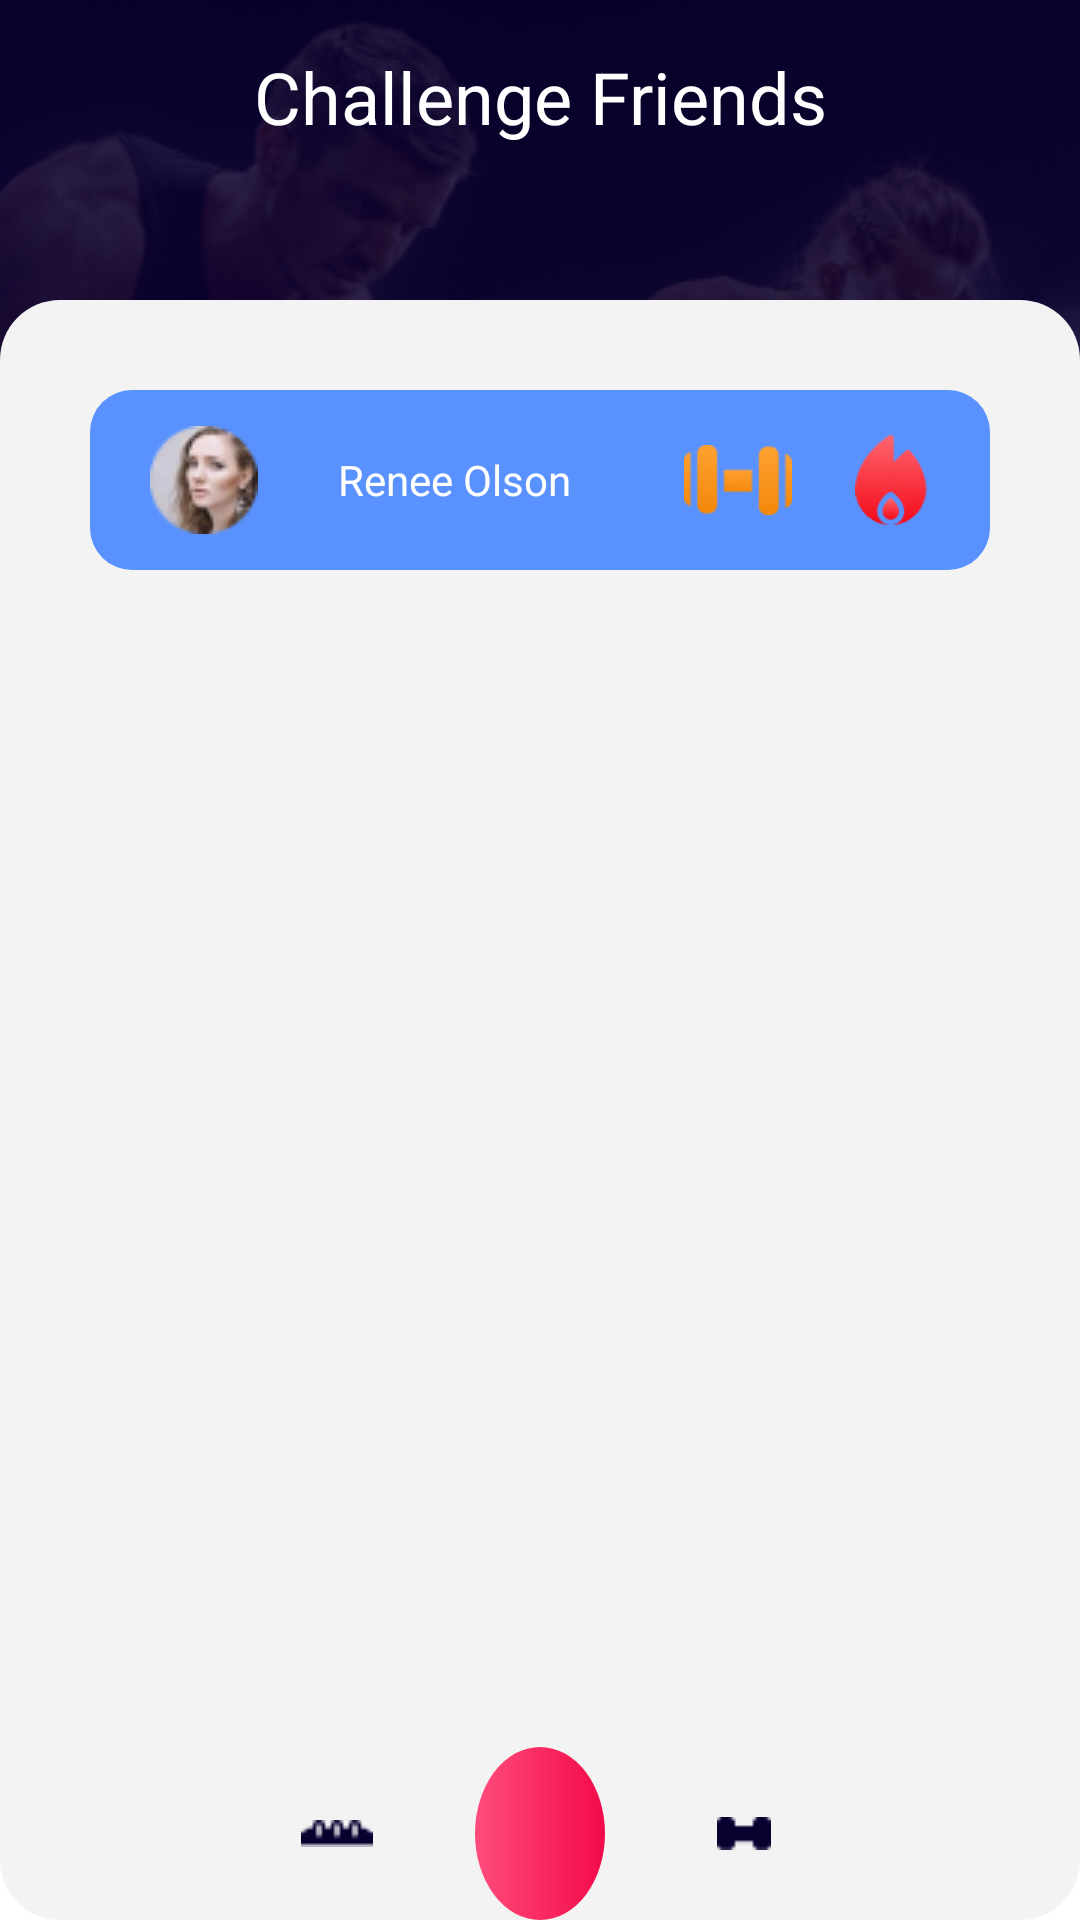

Here is an Android app screen rendered from its layout file. Give the layout XML and the strings, colors and styles it references.
<!-- AndroidManifest.xml: application theme Theme.AndroidProject1 -->
<!-- res/layout/compete_fragment.xml -->
<?xml version="1.0" encoding="utf-8"?>
<androidx.constraintlayout.widget.ConstraintLayout xmlns:android="http://schemas.android.com/apk/res/android"
    xmlns:app="http://schemas.android.com/apk/res-auto"
    xmlns:tools="http://schemas.android.com/tools"
    android:layout_width="match_parent"
    android:layout_height="match_parent">

    <ImageView
        android:id="@+id/image"
        android:layout_width="match_parent"
        android:layout_height="0dp"
        android:background="#090030"
        android:scaleType="centerCrop"
        android:src="@drawable/background_image"
        app:layout_constraintEnd_toEndOf="parent"
        app:layout_constraintHorizontal_bias="0.0"
        app:layout_constraintStart_toStartOf="parent"
        app:layout_constraintTop_toTopOf="parent"
        app:layout_constraintVertical_bias="0.0" />

    <TextView
        android:id="@+id/challenge_friends"
        android:layout_width="wrap_content"
        android:layout_height="wrap_content"
        android:layout_gravity="center_horizontal|center"
        android:layout_marginTop="16dp"
        android:gravity="center"
        android:text="@string/challenge_friends_string"
        android:textColor="@color/login_ek3_color"
        android:textSize="24sp"
        app:layout_constraintEnd_toEndOf="parent"
        app:layout_constraintStart_toStartOf="parent"
        app:layout_constraintTop_toTopOf="@+id/image" />

    <ImageView android:id="@+id/rectangle_ek1"
        android:background="@drawable/rectangle_ek1_shape"
        android:layout_marginTop="100dp"
        android:layout_width="0dp"
        android:layout_height="match_parent"
        app:layout_constraintEnd_toEndOf="parent"
        app:layout_constraintHorizontal_bias="0.0"
        app:layout_constraintStart_toStartOf="parent"
        app:layout_constraintTop_toTopOf="parent"
        app:layout_constraintVertical_bias="0.0"/>

    
    <ScrollView
        android:layout_marginTop="100dp"
        android:layout_width="0dp"
        android:layout_height="match_parent"
        app:layout_constraintBottom_toBottomOf="parent"
        app:layout_constraintLeft_toLeftOf="parent"
        app:layout_constraintRight_toRightOf="parent">

        <RelativeLayout android:id="@+id/content_container"
            android:layout_width="wrap_content"
            android:layout_height="wrap_content" >

            <ImageView
                android:id="@+id/rectangle_25_ek1"
                android:layout_width="match_parent"
                android:layout_height="60dp"
                android:layout_alignParentStart="true"

                android:layout_alignParentTop="true"
                android:layout_alignParentEnd="true"
                android:layout_marginStart="30dp"
                android:layout_marginTop="30dp"
                android:layout_marginEnd="30dp"
                android:layout_marginBottom="30dp"
                android:background="@drawable/rectangle_25_ek1_shape" />

            <ImageView
                android:id="@+id/mask_group_ek1"
                android:layout_width="36dp"
                android:layout_height="36dp"
                android:layout_alignStart="@+id/rectangle_25_ek1"
                android:layout_alignTop="@+id/rectangle_25_ek1"
                android:layout_alignBottom="@+id/rectangle_25_ek1"
                android:layout_marginStart="20dp"

                android:contentDescription="mask_group_ek1"
                android:src="@drawable/mask_group_ek1" />

            <TextView
                android:id="@+id/renee_olson_ek1"
                android:layout_width="91dp"
                android:layout_height="27dp"
                android:layout_alignTop="@+id/rectangle_25_ek1"
                android:layout_alignBottom="@+id/rectangle_25_ek1"
                android:layout_gravity="center_horizontal|center"
                android:layout_marginStart="20dp"
                android:layout_toEndOf="@+id/mask_group_ek1"
                android:fontFamily="Roboto"
                android:gravity="center"
                android:text="@string/renee_olson_ek1_string"
                android:textColor="@color/challenge_friends_color"
                android:textSize="14sp" />

            <ImageView
                android:id="@+id/vector_weights"
                android:layout_width="36dp"
                android:layout_height="36dp"
                android:layout_alignTop="@+id/rectangle_25_ek1"
                android:layout_alignBottom="@+id/rectangle_25_ek1"
                android:layout_toStartOf="@+id/vector_burn"
                android:contentDescription="mask_group_ek1"
                android:src="@drawable/vector_weights" />

            <ImageView
                android:id="@+id/vector_burn"
                android:layout_width="36dp"
                android:layout_height="36dp"
                android:layout_alignTop="@+id/rectangle_25_ek1"
                android:layout_alignEnd="@+id/rectangle_25_ek1"
                android:layout_alignBottom="@+id/rectangle_25_ek1"
                android:layout_marginStart="15dp"
                android:layout_marginTop="15dp"
                android:layout_marginEnd="15dp"
                android:layout_marginBottom="15dp"
                android:contentDescription="mask_group_ek1"
                android:src="@drawable/vector_burn" />

        </RelativeLayout>
    </ScrollView>


    
    <ImageButton
        android:id="@+id/xmlid_837_ek1"
        android:layout_width="wrap_content"
        android:layout_height="0dp"
        android:contentDescription="xmlid_837_ek1"
        android:src="@drawable/xmlid_837_ek1"
        app:layout_constraintBottom_toBottomOf="parent"
        app:layout_constraintStart_toStartOf="@+id/gl_10pc"
        app:layout_constraintTop_toTopOf="@+id/gl_91pc"
        app:layout_constraintVertical_bias="0.0"
        android:background="@android:color/transparent"
        android:padding="15dp"/>

    <ImageButton
        android:id="@+id/xmlid_1093"
        android:layout_width="wrap_content"
        android:layout_height="0dp"
        android:layout_marginStart="0dp"
        android:layout_marginTop="0dp"
        android:src="@drawable/xmlid_1093"
        app:layout_constraintBottom_toBottomOf="parent"
        app:layout_constraintEnd_toStartOf="@+id/gl_90pc"
        app:layout_constraintTop_toTopOf="@+id/gl_91pc"
        android:background="@android:color/transparent"
        android:padding="15dp"/>

    <ImageButton
        android:id="@+id/xmlid_1161_ek1"
        android:layout_width="wrap_content"
        android:layout_height="0dp"
        android:contentDescription="xmlid_1161_ek1"
        android:src="@drawable/xmlid_1161_ek1"
        app:layout_constraintBottom_toBottomOf="parent"
        app:layout_constraintEnd_toStartOf="@+id/xmlid_1093"
        app:layout_constraintStart_toEndOf="@+id/ellipse"
        app:layout_constraintTop_toTopOf="@+id/gl_91pc"
        android:background="@android:color/transparent"
        android:padding="15dp"/>


    <ImageButton
        android:id="@+id/xmlid_1161_ek3"
        android:layout_width="wrap_content"
        android:layout_height="0dp"
        android:background="@android:color/transparent"
        android:padding="15dp"
        android:src="@drawable/xmlid_852"
        app:layout_constraintBottom_toBottomOf="parent"
        app:layout_constraintEnd_toStartOf="@+id/ellipse"
        app:layout_constraintStart_toEndOf="@+id/xmlid_837_ek1"
        app:layout_constraintTop_toTopOf="@+id/gl_91pc" />

    

    <View
        android:id="@+id/ellipse"
        android:layout_width="0dp"
        android:layout_height="0dp"
        android:background="@drawable/ellipse_shape"
        app:layout_constraintBottom_toBottomOf="parent"
        app:layout_constraintEnd_toStartOf="@+id/gl_56pc"
        app:layout_constraintStart_toStartOf="@+id/gl_44pc"
        app:layout_constraintTop_toTopOf="@+id/gl_91pc" />

    <ImageButton
        android:id="@+id/vector"
        android:layout_width="wrap_content"
        android:layout_height="0dp"
        android:contentDescription="vector"
        android:src="@drawable/vector"
        app:layout_constraintBottom_toBottomOf="parent"
        app:layout_constraintEnd_toStartOf="@+id/gl_90pc"
        app:layout_constraintStart_toStartOf="@+id/gl_10pc"
        app:layout_constraintTop_toTopOf="@+id/gl_91pc"
        app:layout_constraintVertical_bias="0.422"
        android:background="@android:color/transparent"
        android:padding="15dp"/>

    

    

    <androidx.constraintlayout.widget.Guideline
        android:id="@+id/gl_10pc"
        android:layout_width="wrap_content"
        android:layout_height="wrap_content"
        android:orientation="vertical"
        app:layout_constraintGuide_percent="0.10" />

    <androidx.constraintlayout.widget.Guideline
        android:id="@+id/gl_90pc"
        android:layout_width="wrap_content"
        android:layout_height="wrap_content"
        android:orientation="vertical"
        app:layout_constraintGuide_percent="0.90" />

    <androidx.constraintlayout.widget.Guideline
        android:id="@+id/gl_91pc"
        android:layout_width="wrap_content"
        android:layout_height="wrap_content"
        android:orientation="horizontal"
        app:layout_constraintGuide_percent="0.91" />

    <androidx.constraintlayout.widget.Guideline
        android:id="@+id/gl_56pc"
        android:layout_width="wrap_content"
        android:layout_height="wrap_content"
        android:orientation="vertical"
        app:layout_constraintGuide_percent="0.56" />

    <androidx.constraintlayout.widget.Guideline
        android:id="@+id/gl_44pc"
        android:layout_width="wrap_content"
        android:layout_height="wrap_content"
        android:orientation="vertical"
        app:layout_constraintGuide_percent="0.44" />

    

</androidx.constraintlayout.widget.ConstraintLayout>
<!-- resources referenced by this layout -->
<resources>
  <color name="challenge_friends_color">#FFFFFF</color>
  <color name="login_ek3_color">#FFFFFF</color>
  <!-- drawable background_image: png bitmap (drawable, 125249 bytes) -->
  <!-- drawable ellipse_shape (drawable-nodpi) -->
  <?xml version="1.0" encoding="utf-8"?>
  <shape xmlns:android="http://schemas.android.com/apk/res/android"
  	android:shape="oval" >
  	<solid android:color="@color/rectangle_19_color" />
  	<gradient android:angle="0" android:type="linear" android:startColor="#ffff4c7c" android:endColor="#fff30a49" />
  </shape>
  <!-- drawable mask_group_ek1: png bitmap (drawable, 3319 bytes) -->
  <!-- drawable rectangle_25_ek1_shape (drawable-nodpi) -->
  <?xml version="1.0" encoding="utf-8"?>
  <shape xmlns:android="http://schemas.android.com/apk/res/android"
  	android:shape="rectangle" >
  	<corners android:radius="14dp" />
  	<solid android:color="@color/rectangle_25_color" />
  	<gradient android:angle="0" android:type="linear" android:startColor="#ff5992ff" android:endColor="#ff5992ff" />
  </shape>
  <!-- drawable rectangle_ek1_shape (drawable-nodpi) -->
  <?xml version="1.0" encoding="utf-8"?>
  <shape xmlns:android="http://schemas.android.com/apk/res/android"
  	android:shape="rectangle" >
  	<corners android:radius="20dp" />
  	<solid android:color="@color/_bg__workout_search_ek2_color" />
  </shape>
  <!-- drawable vector_burn: png bitmap (drawable, 4803 bytes) -->
  <!-- drawable vector_weights: png bitmap (drawable, 3228 bytes) -->
  <!-- drawable xmlid_1161_ek1: png bitmap (drawable, 243 bytes) -->
  <!-- drawable xmlid_852: png bitmap (drawable, 275 bytes) -->
  <string name="challenge_friends_string">Challenge Friends</string>
  <string name="renee_olson_ek1_string">Renee Olson</string>
  <style name="Theme.AndroidProject1" parent="Theme.MaterialComponents.DayNight.DarkActionBar">
          
          <item name="colorPrimary">#008577</item>
          <item name="colorPrimaryVariant">#00574B</item>
          <item name="colorOnPrimary">#ffffff</item>
          
          
          <item name="android:statusBarColor" tools:targetApi="l">?attr/colorPrimaryVariant</item>
          
      </style>
  <color name="rectangle_19_color">#ffffff</color>
  <color name="rectangle_25_color">#ffffff</color>
  <color name="_bg__workout_search_ek2_color">#F3F3F3</color>
</resources>
